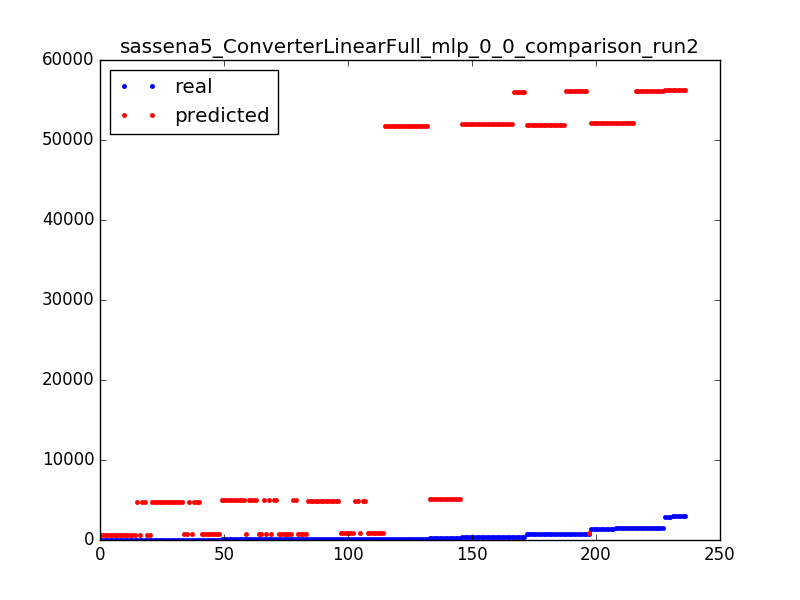

The table this chart was drawn from, first rows:
158.0, 909.293902504
134.0, 4908
1438, 52109
70.0, 4988
19.0, 592.3
270.0, 5106
1423, 52109
1495, 56107
134.0, 4908
184.0, 51792
70.0, 710.8
125.0, 4908
70.0, 4988
356.0, 51990
380.0, 55989
757.0, 56187
3021, 56306
3021, 56306
34.0, 4789
1418, 52109
183.0, 51792
705.0, 51910
183.0, 51792
1418, 52109
359.0, 51990
145.0, 909.3
70.0, 4988
184.0, 51792
83.0, 710.8
25.0, 592.3
711.0, 51910
24.0, 592.3
39.0, 790.8
1514, 56107
158.0, 909.3
1453, 52109
73.0, 710.8
359.0, 51990
1438, 52109
764.0, 56187
25.0, 592.3
270.0, 5106
691.0, 51910
183.0, 51792
1490, 56107
24.0, 592.3
2912, 56306
125.0, 4908
272.0, 5106
125.0, 4908
24.0, 592.3
695.0, 51910
186.0, 51792
757.0, 56187
33.0, 4789
145.0, 909.3
25.0, 592.3
356.0, 51990
705.0, 51910
159.0, 909.3
176.0, 51792
... 176 more rows
